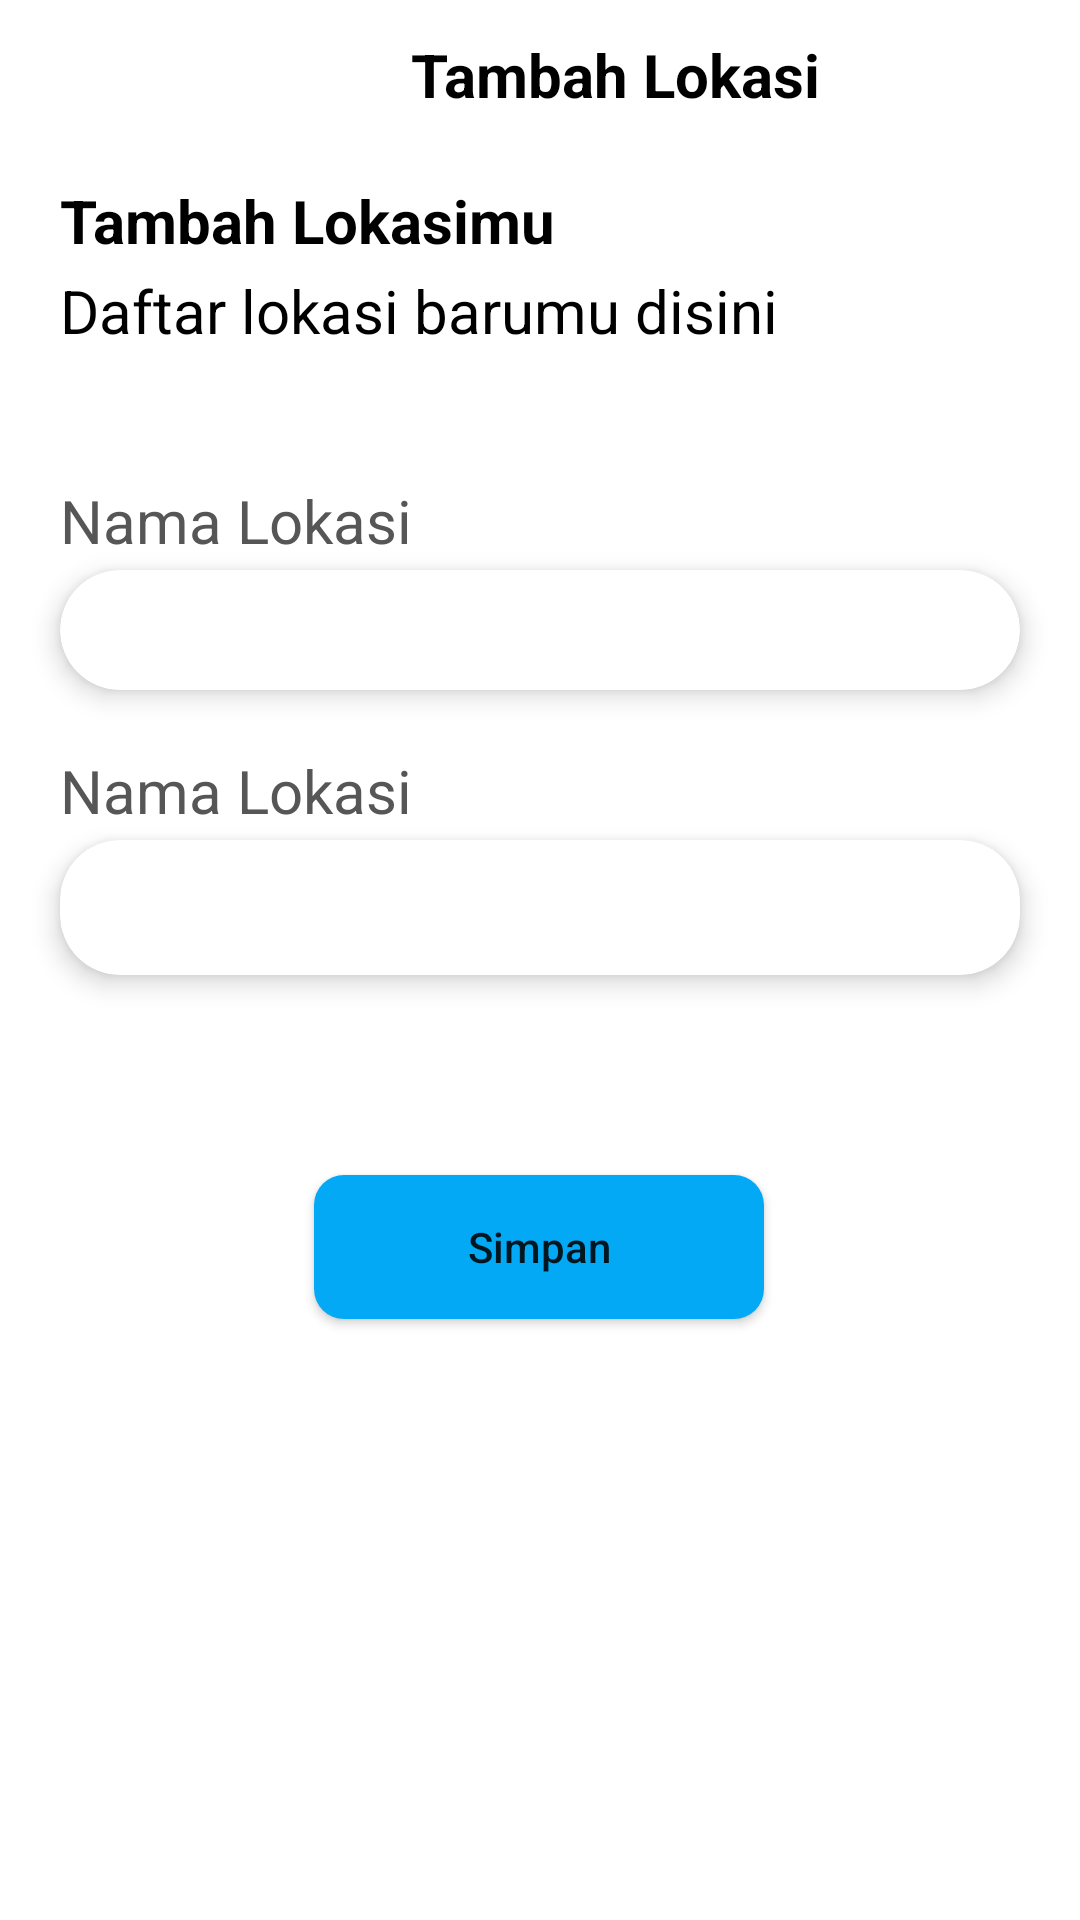

Here is an Android app screen rendered from its layout file. Give the layout XML and the strings, colors and styles it references.
<!-- AndroidManifest.xml: application theme Theme.AppCompat.Light.NoActionBar -->
<!-- res/layout/activity_tambah_lokasi2.xml -->
<?xml version="1.0" encoding="utf-8"?>
<androidx.constraintlayout.widget.ConstraintLayout xmlns:android="http://schemas.android.com/apk/res/android"
    xmlns:app="http://schemas.android.com/apk/res-auto"
    xmlns:tools="http://schemas.android.com/tools"
    android:layout_width="match_parent"
    android:layout_height="match_parent"
    android:background="@color/white"
    tools:context=".TambahLokasi">

    <LinearLayout
        android:id="@+id/linearLayout2"
        android:layout_width="match_parent"
        android:layout_height="50dp"
        android:orientation="horizontal"
        app:layout_constraintEnd_toEndOf="parent"
        app:layout_constraintStart_toStartOf="parent"
        app:layout_constraintTop_toTopOf="parent"
        tools:ignore="MissingConstraints">

        <ImageView
            android:id="@+id/btn_kembali"
            android:layout_width="30dp"
            android:layout_height="30dp"
            android:layout_gravity="center"
            android:layout_marginLeft="20dp"
            android:background="@drawable/icon_back" />

        <TextView
            android:layout_width="match_parent"
            android:layout_height="match_parent"
            android:gravity="center"
            android:text="Tambah Lokasi"
            android:textAlignment="center"
            android:textColor="@color/black"
            android:textSize="20sp"
            android:textStyle="bold" />

    </LinearLayout>

    <TextView
        android:id="@+id/tv_tambahlokasi"
        android:layout_width="match_parent"
        android:layout_height="30dp"
        android:layout_marginTop="10dp"
        android:layout_marginLeft="20dp"
        android:text="Tambah Lokasimu"
        android:textColor="@color/black"
        android:textSize="20sp"
        android:textStyle="bold"
        app:layout_constraintStart_toStartOf="parent"
        app:layout_constraintTop_toBottomOf="@+id/linearLayout2" />


    <TextView
        android:id="@+id/tv_daftarlikasimu"
        android:layout_width="match_parent"
        android:layout_height="30dp"
        android:layout_marginLeft="20dp"
        android:text="Daftar lokasi barumu disini"
        android:textColor="@color/black"
        android:textSize="20sp"
        app:layout_constraintStart_toStartOf="parent"
        app:layout_constraintTop_toBottomOf="@+id/tv_tambahlokasi" />

    <TextView
        android:id="@+id/tv_nameLokasi"
        android:layout_width="match_parent"
        android:layout_height="30dp"
        android:layout_marginTop="40dp"
        android:layout_marginLeft="20dp"
        android:text="Nama Lokasi"
        android:textColor="#575656"
        android:textSize="20sp"
        app:layout_constraintStart_toStartOf="parent"
        app:layout_constraintTop_toBottomOf="@+id/tv_daftarlikasimu" />


    <androidx.cardview.widget.CardView
        android:id="@+id/cardView2"
        app:cardBackgroundColor="@color/white"
        android:layout_width="match_parent"
        android:layout_height="40dp"
        android:layout_marginLeft="20dp"
        android:layout_marginRight="20dp"
        app:cardCornerRadius="20dp"
        app:cardElevation="5dp"
        app:layout_constraintEnd_toEndOf="parent"
        app:layout_constraintStart_toStartOf="parent"
        app:layout_constraintTop_toBottomOf="@+id/tv_nameLokasi"
        tools:ignore="MissingConstraints">

        <LinearLayout
            android:layout_width="match_parent"
            android:layout_height="30dp"
            android:layout_marginBottom="5dp"
            android:orientation="horizontal"
            android:paddingLeft="12dp"
            android:paddingTop="3dp"
            android:paddingRight="12dp"
            android:paddingBottom="0dp">

            <EditText
                android:id="@+id/et_namaLokasi"
                android:layout_width="match_parent"
                android:layout_height="match_parent"
                android:layout_gravity="center_vertical"
                android:layout_marginLeft="8dp"
                android:layout_weight="1"
                android:background="@color/white"
                android:imeOptions="actionSearch"
                android:inputType="text"
                android:maxLines="1"
                android:textSize="15sp" />


        </LinearLayout>

    </androidx.cardview.widget.CardView>

    <TextView
        android:id="@+id/tv_alamat"
        android:layout_width="match_parent"
        android:layout_height="30dp"
        android:layout_marginLeft="20dp"
        android:text="Nama Lokasi"
        android:layout_marginTop="20dp"
        android:textColor="#575656"
        android:textSize="20sp"
        app:layout_constraintStart_toStartOf="parent"
        app:layout_constraintTop_toBottomOf="@+id/cardView2" />


    <androidx.cardview.widget.CardView
        android:id="@+id/cardView3"
        android:layout_width="match_parent"
        android:layout_height="wrap_content"
        android:layout_marginLeft="20dp"
        android:layout_marginRight="20dp"
        app:cardCornerRadius="20dp"
        app:cardElevation="5dp"
        app:cardBackgroundColor="@color/white"
        app:layout_constraintEnd_toEndOf="parent"
        app:layout_constraintStart_toStartOf="parent"
        app:layout_constraintTop_toBottomOf="@+id/tv_alamat"
        tools:ignore="MissingConstraints">

        <LinearLayout
            android:layout_width="match_parent"
            android:layout_height="40dp"
            android:layout_marginBottom="5dp"
            android:orientation="horizontal"
            android:paddingLeft="12dp"
            android:paddingTop="3dp"
            android:paddingRight="12dp"
            android:paddingBottom="0dp">

            <EditText
                android:id="@+id/et_simpannamalokasi"
                android:layout_width="match_parent"
                android:layout_height="match_parent"
                android:layout_gravity="center_vertical"
                android:layout_marginLeft="8dp"
                android:layout_weight="1"
                android:background="@color/white"
                android:imeOptions="actionSearch"
                android:inputType="text"
                android:maxLines="1"
                android:textSize="15sp" />


        </LinearLayout>

    </androidx.cardview.widget.CardView>

    <Button
        android:id="@+id/btn_Simpan"
        android:layout_width="150dp"
        android:layout_height="wrap_content"
        android:layout_marginBottom="16dp"
        android:background="@drawable/bg_biru"
        android:gravity="center"
        android:text="Simpan"
        android:textAllCaps="false"
        app:layout_constraintBottom_toBottomOf="parent"
        app:layout_constraintEnd_toEndOf="parent"
        app:layout_constraintHorizontal_bias="0.498"
        app:layout_constraintStart_toStartOf="parent"
        app:layout_constraintTop_toBottomOf="@+id/cardView3"
        app:layout_constraintVertical_bias="0.265"
        tools:ignore="MissingConstraints" />


</androidx.constraintlayout.widget.ConstraintLayout>
<!-- resources referenced by this layout -->
<resources>
  <!-- drawable bg_biru (drawable) -->
  <?xml version="1.0" encoding="utf-8"?>
  <shape xmlns:android="http://schemas.android.com/apk/res/android"
      android:shape="rectangle">
      <corners android:radius="10dp"/>
      <solid
          android:color="#03A9F4"/>
  </shape>
  <!-- not gathered from this repository: default colours our renderer supplied (Android Studio template values) -->
  <color name="black">#FF000000</color>
  <color name="white">#FFFFFFFF</color>
</resources>
